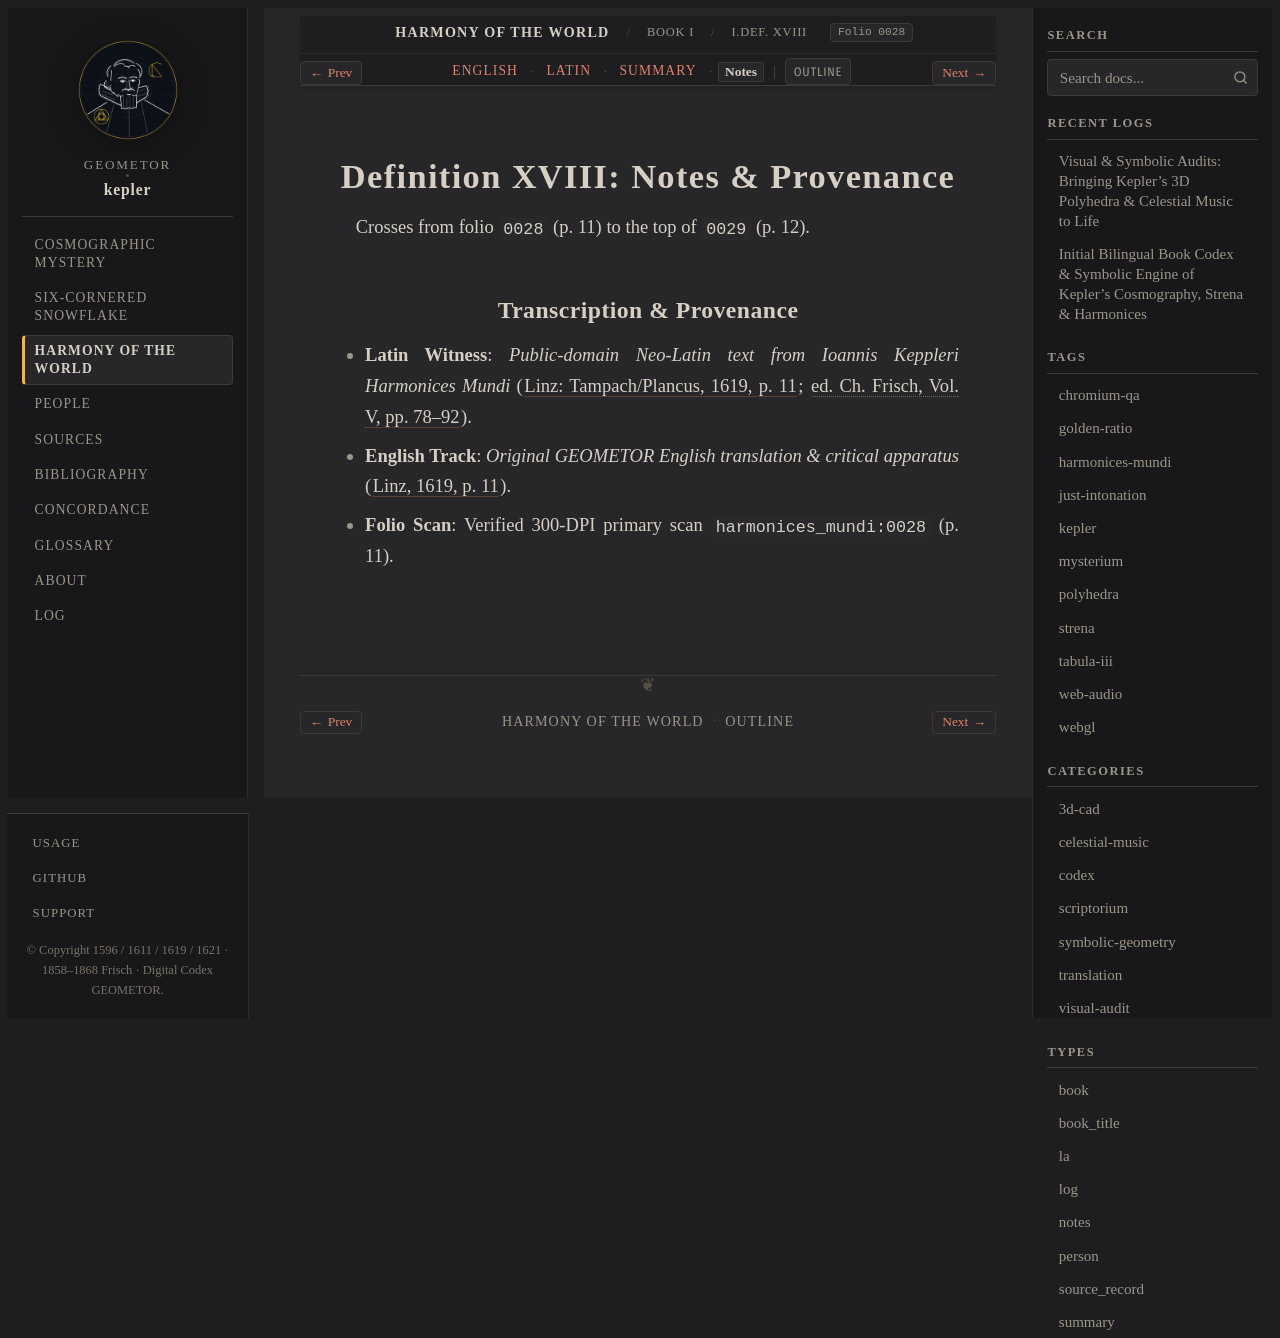

repository: geometor/kepler · page: harmonices_mundi/liber_i/def_18/notes.html · generator: sphinx

:type: notes
:layout: book
:canonical_id: I.Def. XVIII
:order: 19
:folio: harmonices_mundi:0028

.. _hm-liber-i-def_18-notes:

Definition XVIII: Notes & Provenance
====================================

Crosses from folio ``0028`` (p. 11) to the top of ``0029`` (p. 12).

Transcription & Provenance
--------------------------

* **Latin Witness**: *Public-domain Neo-Latin text from Ioannis Keppleri Harmonices Mundi* (:cite:`Linz: Tampach/Plancus, 1619, p. 11 <kepler:1619:hm>`; :cite:`ed. Ch. Frisch, Vol. V, pp. 78–92 <frisch:1864:v5>`).
* **English Track**: *Original GEOMETOR English translation & critical apparatus* (:cite:`Linz, 1619, p. 11 <kepler:1619:hm>`).
* **Folio Scan**: Verified 300-DPI primary scan ``harmonices_mundi:0028`` (p. 11).
